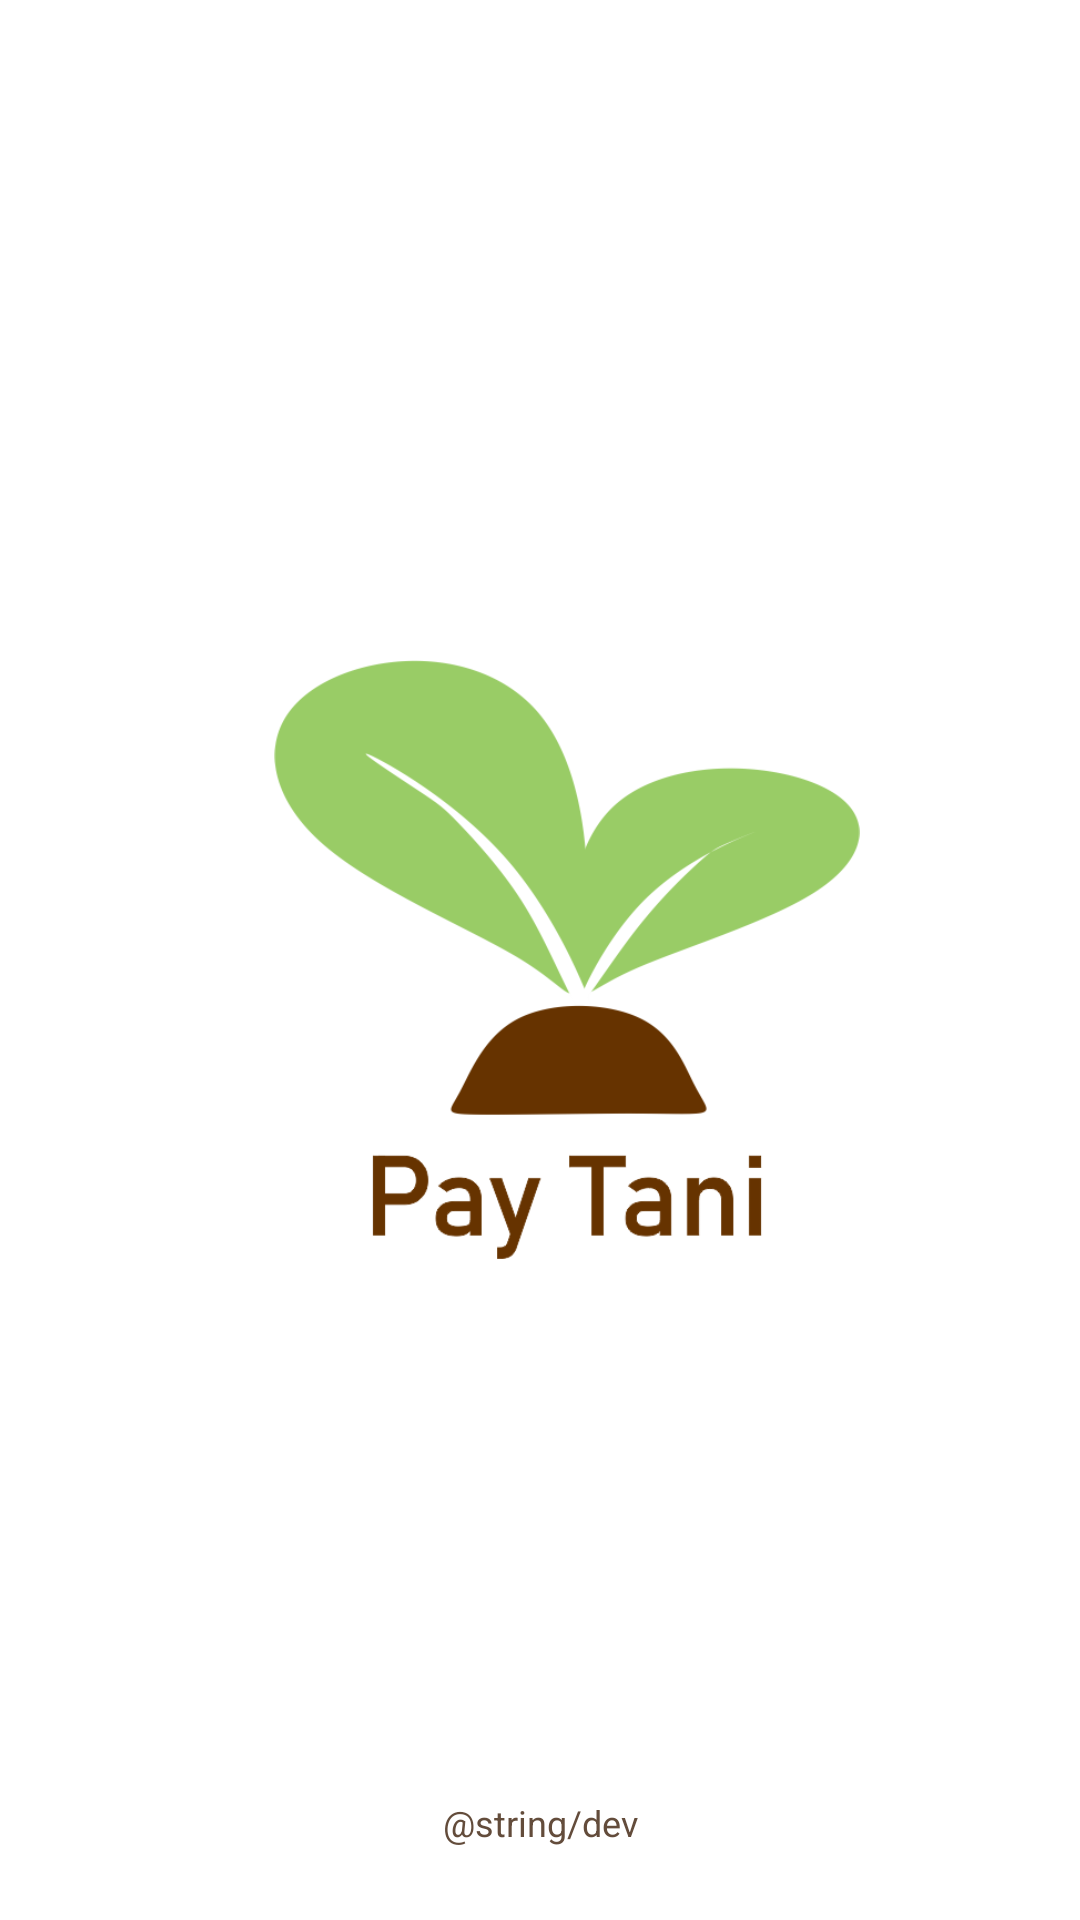

Reconstruct the res/layout file that produces this screen, plus the resources it refers to.
<!-- AndroidManifest.xml: application theme Theme.Bayarlah -->
<!-- res/layout/activity_splashscreen.xml -->
<?xml version="1.0" encoding="utf-8"?>
<androidx.constraintlayout.widget.ConstraintLayout xmlns:android="http://schemas.android.com/apk/res/android"
    xmlns:app="http://schemas.android.com/apk/res-auto"
    xmlns:tools="http://schemas.android.com/tools"
    android:layout_width="match_parent"
    android:layout_height="match_parent"
    android:layout_gravity="center"
    tools:context=".SplashscreenActivity">

    <ImageView
        android:id="@+id/imageView"
        android:layout_width="200dp"
        android:layout_height="200dp"
        android:layout_margin="5dp"
        android:src="@drawable/sp"
        app:layout_constraintBottom_toBottomOf="parent"
        app:layout_constraintEnd_toEndOf="parent"
        app:layout_constraintHorizontal_bias="0.559"
        app:layout_constraintStart_toStartOf="parent"
        app:layout_constraintTop_toTopOf="parent"
        tools:ignore="ContentDescription" />

    <TextView
        android:layout_width="match_parent"
        android:layout_height="wrap_content"
        android:gravity="center"
        android:text="@string/dev"
        android:textColor="#634C3B"
        android:textSize="12sp"
        app:layout_constraintBottom_toBottomOf="parent"
        app:layout_constraintTop_toBottomOf="@+id/imageView"
        app:layout_constraintVertical_bias="0.88"
        tools:ignore="MissingConstraints,SmallSp"
        tools:layout_editor_absoluteX="0dp" />
</androidx.constraintlayout.widget.ConstraintLayout>
<!-- resources referenced by this layout -->
<resources>
  <!-- drawable sp: png bitmap (drawable, 37210 bytes) -->
  <style name="Theme.Bayarlah" parent="Theme.MaterialComponents.DayNight.NoActionBar">
          
          <item name="colorPrimary">#4BC350</item>
          <item name="colorPrimaryVariant">#3C8E3F</item>
          <item name="colorOnPrimary">@color/white</item>
          
          <item name="colorSecondary">@color/teal_200</item>
          <item name="colorSecondaryVariant">@color/teal_700</item>
          <item name="colorOnSecondary">@color/black</item>
          
          <item name="android:statusBarColor" tools:targetApi="l">?attr/colorPrimaryVariant</item>
          
      </style>
  <!-- not gathered from this repository: default colours our renderer supplied (Android Studio template values) -->
  <color name="teal_200">#FF03DAC5</color>
  <color name="teal_700">#FF018786</color>
  <color name="black">#FF000000</color>
  <color name="white">#FFFFFFFF</color>
</resources>
